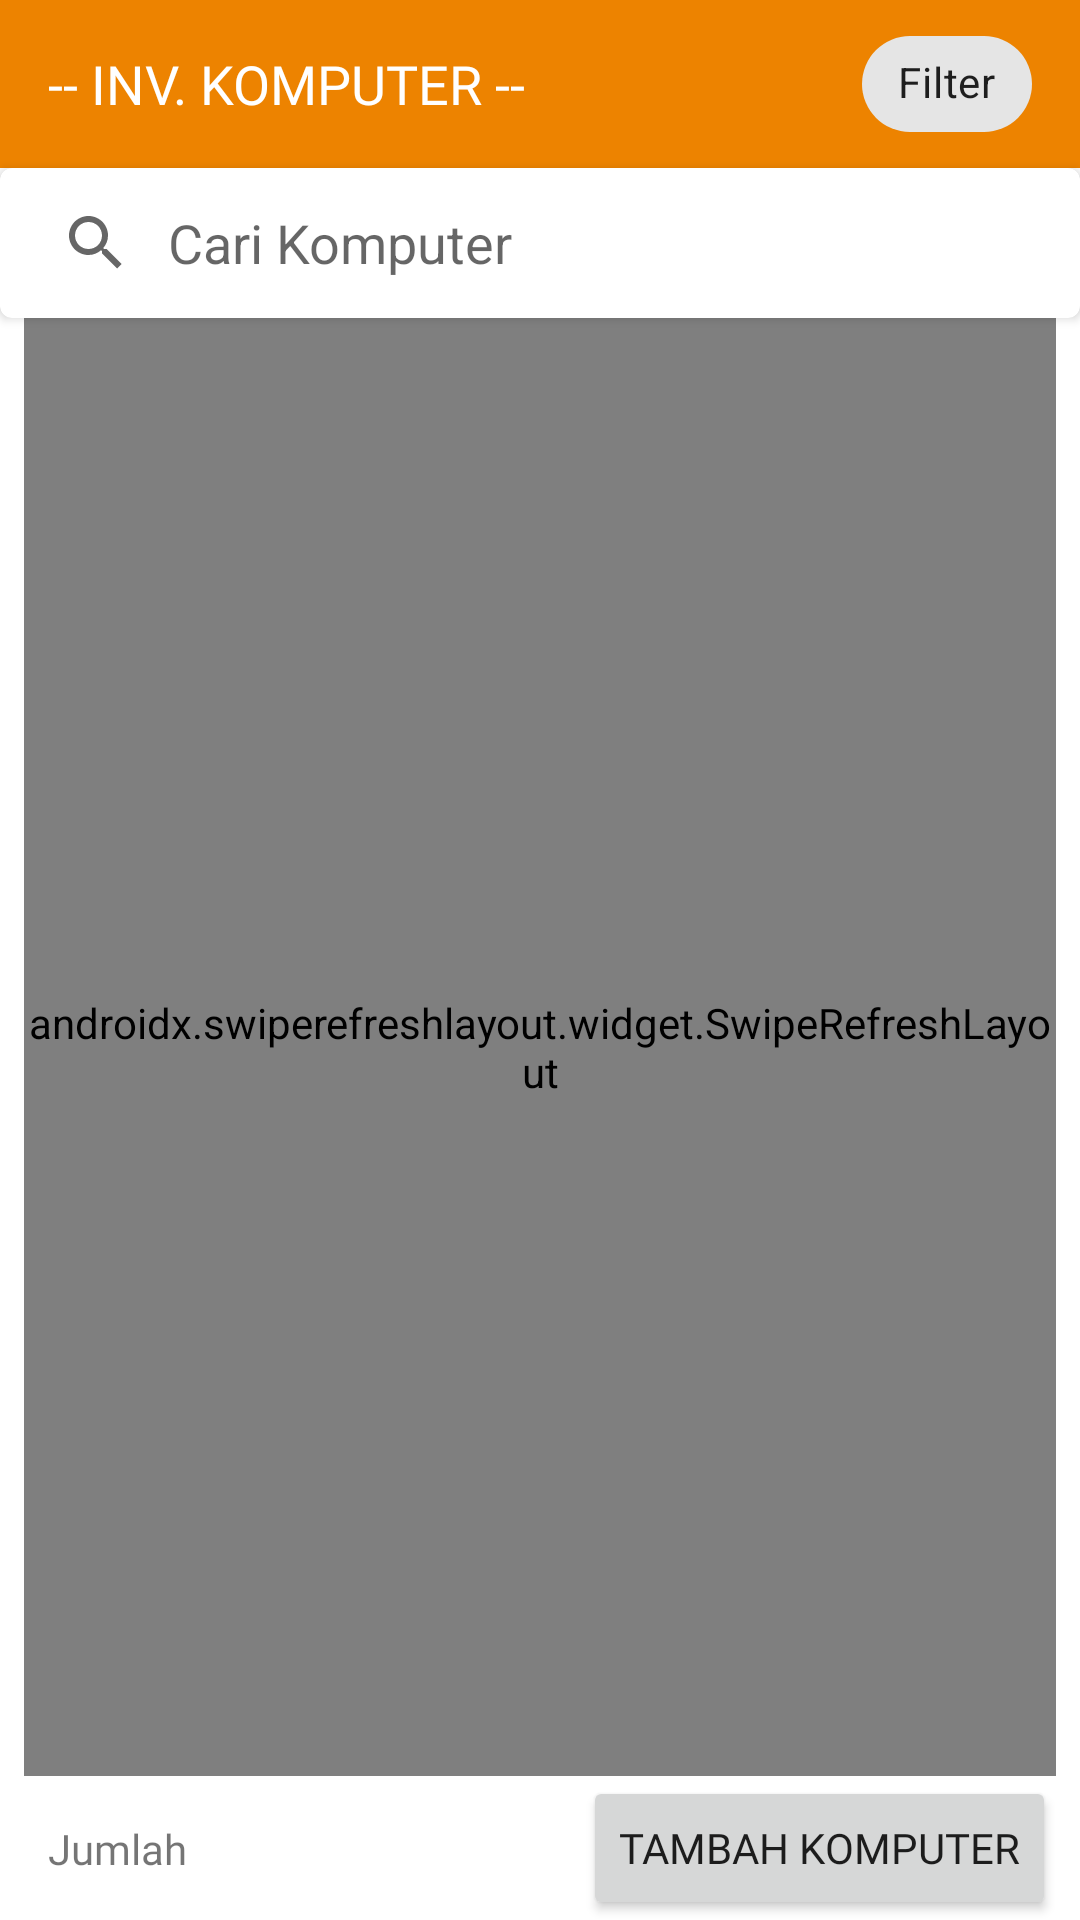

This screen was rendered from an Android layout file. Write that file and the resources it references.
<!-- AndroidManifest.xml: application theme AppTheme -->
<!-- res/layout/activity_computer.xml -->
<?xml version="1.0" encoding="utf-8"?>
<layout xmlns:android="http://schemas.android.com/apk/res/android"
    xmlns:app="http://schemas.android.com/apk/res-auto">

    <androidx.constraintlayout.widget.ConstraintLayout
        android:layout_width="match_parent"
        android:layout_height="match_parent"
        android:orientation="vertical">

        <ImageView
            android:id="@+id/iv_empty_list"
            android:layout_width="150dp"
            android:layout_height="150dp"
            android:contentDescription="@string/empty_box"
            android:visibility="gone"
            app:layout_constraintBottom_toBottomOf="@+id/refresh_computer_list"
            app:layout_constraintEnd_toEndOf="@+id/refresh_computer_list"
            app:layout_constraintStart_toStartOf="@+id/refresh_computer_list"
            app:layout_constraintTop_toTopOf="@+id/refresh_computer_list"
            app:srcCompat="@drawable/ic_box_yellow" />

        <LinearLayout
            android:id="@+id/linear_layout_container"
            android:layout_width="match_parent"
            android:layout_height="wrap_content"
            android:background="@color/colorPrimaryDark"
            android:gravity="center_vertical"
            android:orientation="horizontal"
            android:paddingTop="4dp"
            android:paddingBottom="4dp"
            app:layout_constraintEnd_toEndOf="parent"
            app:layout_constraintStart_toStartOf="parent"
            app:layout_constraintTop_toTopOf="parent">

            <TextView
                android:layout_width="0dp"
                android:layout_height="wrap_content"
                android:layout_marginStart="16dp"
                android:layout_weight="1"
                android:fontFamily="@font/quicksand_bold"
                android:text="@string/inv_komputer"
                android:textColor="@color/white"
                android:textSize="18sp" />

            <com.google.android.material.chip.Chip
                android:id="@+id/chip_computerlist_filter"
                android:layout_width="wrap_content"
                android:layout_height="wrap_content"
                android:layout_marginEnd="16dp"
                android:text="@string/filter" />

        </LinearLayout>

        <androidx.cardview.widget.CardView
            android:id="@+id/search_bar"
            android:layout_width="match_parent"
            android:layout_height="50dp"
            android:clipToPadding="false"
            app:cardBackgroundColor="@android:color/white"
            app:cardCornerRadius="4dp"
            app:cardElevation="2dp"
            app:layout_constraintEnd_toEndOf="parent"
            app:layout_constraintStart_toStartOf="parent"
            app:layout_constraintTop_toBottomOf="@+id/linear_layout_container">

            <LinearLayout
                android:layout_width="match_parent"
                android:layout_height="match_parent"
                android:gravity="center_vertical"
                android:orientation="horizontal">

                <androidx.appcompat.widget.SearchView
                    android:id="@+id/et_computerlist_searchbar"
                    android:layout_width="0dp"
                    android:layout_height="match_parent"
                    android:layout_weight="1"
                    android:background="@android:color/transparent"
                    android:imeOptions="actionSearch"
                    android:maxLines="1"
                    android:singleLine="true"
                    app:iconifiedByDefault="false"
                    app:queryBackground="@android:color/transparent"
                    app:queryHint="Cari Komputer">

                </androidx.appcompat.widget.SearchView>


            </LinearLayout>


        </androidx.cardview.widget.CardView>

        <androidx.swiperefreshlayout.widget.SwipeRefreshLayout
            android:id="@+id/refresh_computer_list"
            android:layout_width="0dp"
            android:layout_height="0dp"
            android:layout_marginStart="8dp"
            android:layout_marginEnd="8dp"
            app:layout_constraintBottom_toTopOf="@+id/bt_computerlist_tambah"
            app:layout_constraintEnd_toEndOf="parent"
            app:layout_constraintStart_toStartOf="parent"
            app:layout_constraintTop_toBottomOf="@+id/search_bar">

            <androidx.recyclerview.widget.RecyclerView
                android:id="@+id/rv_computerlist"
                android:layout_width="match_parent"
                android:layout_height="match_parent"
                android:clipToPadding="false"
                android:layoutAnimation="@anim/layout_animation_fall_down"
                android:paddingTop="24dp" />
        </androidx.swiperefreshlayout.widget.SwipeRefreshLayout>


        <Button
            android:id="@+id/bt_computerlist_tambah"
            android:layout_width="wrap_content"
            android:layout_height="wrap_content"
            android:layout_gravity="center"
            android:layout_marginEnd="8dp"
            android:fontFamily="@font/roboto"
            android:text="@string/tambah_komputer"
            app:icon="@drawable/ic_baseline_add_24px"
            app:layout_constraintBottom_toBottomOf="parent"
            app:layout_constraintEnd_toEndOf="parent" />

        <TextView
            android:text="@string/jumlah"
            android:layout_width="wrap_content"
            android:layout_height="wrap_content"
            android:id="@+id/tv_computerlist_unit"
            app:layout_constraintTop_toTopOf="@+id/bt_computerlist_tambah"
            app:layout_constraintBottom_toBottomOf="@+id/bt_computerlist_tambah"
            app:layout_constraintStart_toStartOf="parent"
            android:layout_marginStart="16dp"
            android:fontFamily="@font/roboto" />


    </androidx.constraintlayout.widget.ConstraintLayout>
</layout>
<!-- resources referenced by this layout -->
<resources>
  <color name="colorPrimaryDark">#ed8300</color>
  <color name="white">#ffffff</color>
  <string name="empty_box">empty box</string>
  <string name="filter">Filter</string>
  <string name="inv_komputer">-- INV. KOMPUTER --</string>
  <string name="jumlah">Jumlah</string>
  <string name="tambah_komputer">Tambah Komputer</string>
  <style name="AppTheme" parent="Theme.MaterialComponents.Light.NoActionBar">
          
          <item name="colorPrimary">@color/colorPrimary</item>
          <item name="colorPrimaryDark">@color/colorPrimaryDark</item>
          <item name="colorAccent">@color/colorAccent</item>
          <item name="android:windowAnimationStyle">@style/CustomActivityAnimaton</item>
      </style>
  <color name="colorPrimary">#ffa638</color>
  <color name="colorAccent">#ffa638</color>
  <style name="CustomActivityAnimaton" parent="@android:style/Animation.Activity">
          <item name="android:activityOpenEnterAnimation">@anim/fade_in_activity</item>
          <item name="android:activityOpenExitAnimation">@anim/fade_out_activity</item>
          <item name="android:activityCloseEnterAnimation">@anim/fade_in_activity</item>
          <item name="android:activityCloseExitAnimation">@anim/fade_out_activity</item>
      </style>
</resources>
